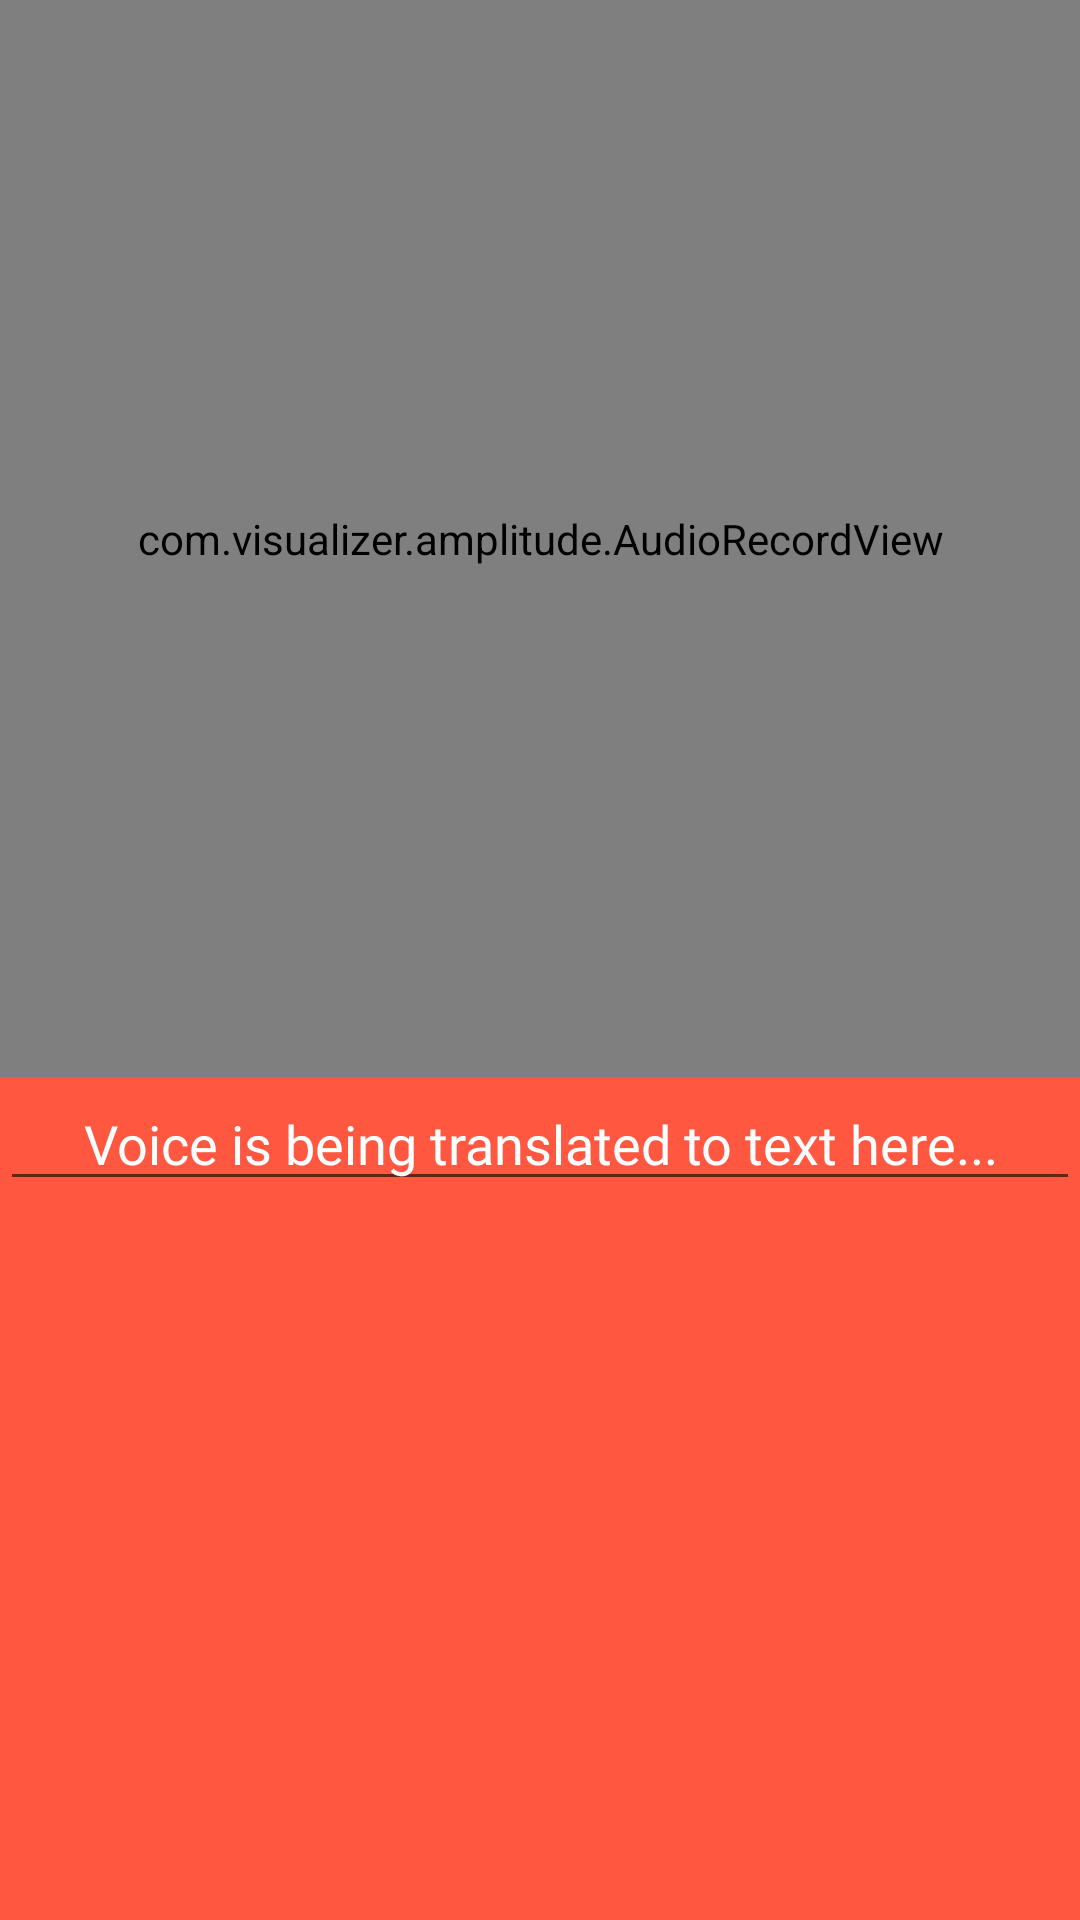

Reconstruct the res/layout file that produces this screen, plus the resources it refers to.
<!-- AndroidManifest.xml: application theme Theme.VoiceRecorder -->
<!-- res/layout/speechtotext_layout.xml -->
<?xml version="1.0" encoding="utf-8"?>
<LinearLayout xmlns:android="http://schemas.android.com/apk/res/android"
    xmlns:app="http://schemas.android.com/apk/res-auto"
    android:layout_width="match_parent"
    android:layout_height="match_parent"
    android:background="@color/orange"
    android:orientation="vertical"
    android:weightSum="10">

    <com.visualizer.amplitude.AudioRecordView
        android:id="@+id/audioRecordView_speech2text"
        android:layout_width="match_parent"
        android:layout_height="0dp"
        android:layout_weight="6"
        app:chunkAlignTo="center"
        app:chunkColor="@color/white"
        app:chunkMaxHeight="48dp"
        app:chunkMinHeight="2dp"
        app:chunkRoundedCorners="true"
        app:chunkSoftTransition="true"
        app:chunkSpace="1dp"
        app:chunkWidth="2dp" />


    <EditText
        android:layout_width="match_parent"
        android:layout_height="wrap_content"
        android:fontFamily="@font/quicksand_light_oblique"
        android:text="@string/translating_voice2text"
        android:textAlignment="center"
        android:textColor="@color/white" />


</LinearLayout>
<!-- resources referenced by this layout -->
<resources>
  <color name="orange">#FF5740</color>
  <color name="white">#FFFFFFFF</color>
  <string name="translating_voice2text">Voice is being translated to text here...</string>
  <style name="Theme.VoiceRecorder" parent="Theme.AppCompat.DayNight.NoActionBar">
          
          <item name="colorPrimary">@color/purple_200</item>
          <item name="colorPrimaryVariant">@color/purple_700</item>
          <item name="colorOnPrimary">@color/white</item>
          
          <item name="colorSecondary">@color/teal_200</item>
          <item name="colorSecondaryVariant">@color/teal_700</item>
          <item name="colorOnSecondary">@color/black</item>
          
          <item name="android:statusBarColor" tools:targetApi="l">
              ?attr/colorOnBackground</item>
          
  
      </style>
  <color name="purple_200">#FFBB86FC</color>
  <color name="purple_700">#FF3700B3</color>
  <color name="teal_200">#FF03DAC5</color>
  <color name="teal_700">#FF018786</color>
  <color name="black">#FF000000</color>
</resources>
